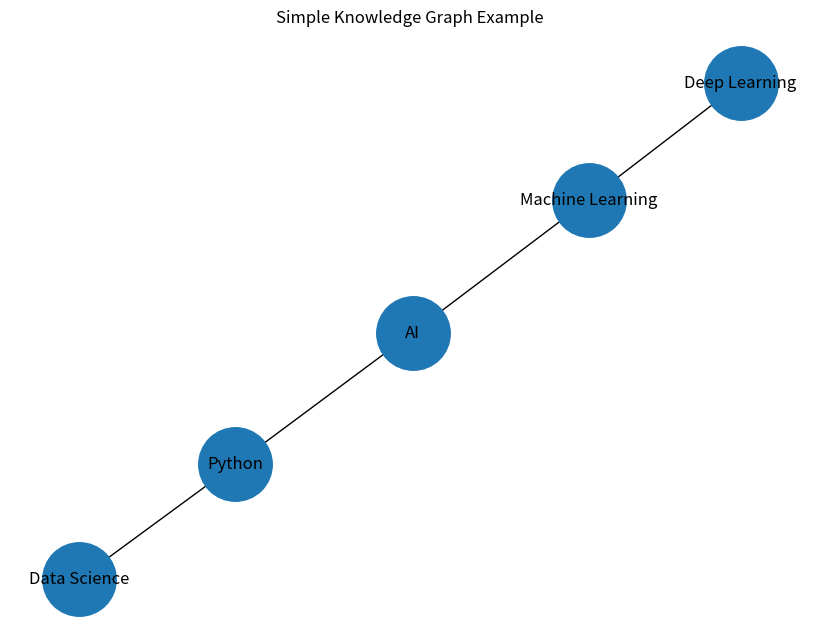

Recreate this plot in Python.
import networkx as nx
import matplotlib.pyplot as plt

# Creating a simple knowledge graph

graph = nx.Graph()

# Adding topics
topics = [
    "Python",
    "Machine Learning",
    "AI",
    "Deep Learning",
    "Data Science"
]

for item in topics:
    graph.add_node(item)

# Connecting related topics
graph.add_edge("Python", "AI")
graph.add_edge("Python", "Data Science")
graph.add_edge("AI", "Machine Learning")
graph.add_edge("Machine Learning", "Deep Learning")

# Printing information
print("Topics present in the graph:")
for node in graph.nodes():
    print(node)

print("\nConnections between topics:")
for edge in graph.edges():
    print(edge)

# Displaying graph
plt.figure(figsize=(8, 6))

nx.draw(
    graph,
    with_labels=True,
    node_size=2800
)

plt.title("Simple Knowledge Graph Example")
plt.show()
